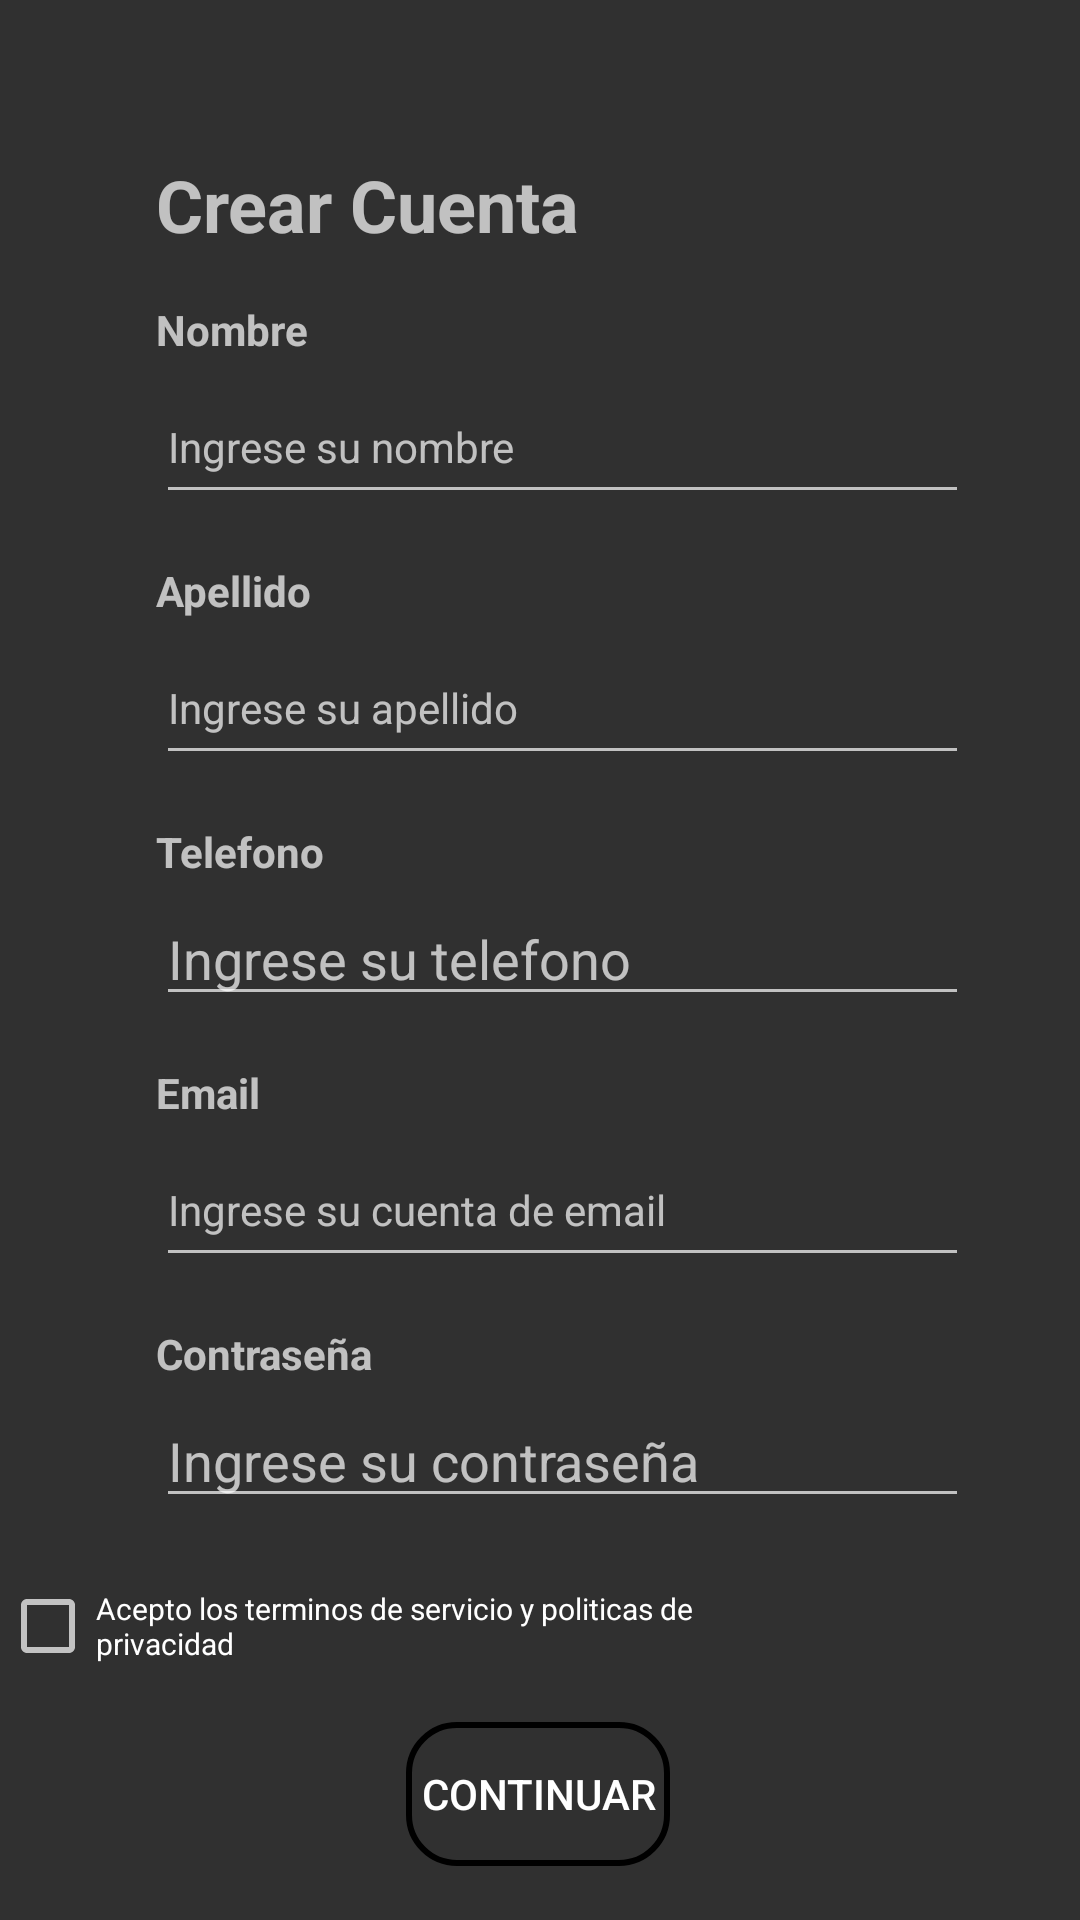

Reconstruct the res/layout file that produces this screen, plus the resources it refers to.
<!-- AndroidManifest.xml: application theme Theme.AppCompat.NoActionBar -->
<!-- res/layout/activity_agregar_cuenta.xml -->
<?xml version="1.0" encoding="utf-8"?>
<androidx.constraintlayout.widget.ConstraintLayout xmlns:android="http://schemas.android.com/apk/res/android"
    xmlns:app="http://schemas.android.com/apk/res-auto"
    xmlns:tools="http://schemas.android.com/tools"
    android:layout_width="match_parent"
    android:layout_height="match_parent"
    tools:context=".AgregarCuentaActivity">

    <TextView
        android:id="@+id/textView"
        android:layout_width="wrap_content"
        android:layout_height="wrap_content"
        android:layout_marginStart="52dp"
        android:layout_marginTop="52dp"
        android:text="Crear Cuenta"
        android:textSize="24sp"
        android:textStyle="bold"
        app:layout_constraintStart_toStartOf="parent"
        app:layout_constraintTop_toTopOf="parent" />

    <TextView
        android:id="@+id/textView2"
        android:layout_width="wrap_content"
        android:layout_height="wrap_content"
        android:layout_marginStart="52dp"
        android:layout_marginTop="16dp"
        android:text="Nombre"
        android:textStyle="bold"
        app:layout_constraintStart_toStartOf="parent"
        app:layout_constraintTop_toBottomOf="@+id/textView" />

    <TextView
        android:id="@+id/textView7"
        android:layout_width="wrap_content"
        android:layout_height="wrap_content"
        android:layout_marginStart="52dp"
        android:layout_marginTop="16dp"
        android:text="Apellido"
        android:textStyle="bold"
        app:layout_constraintStart_toStartOf="parent"
        app:layout_constraintTop_toBottomOf="@+id/editTextTextPersonName" />

    <TextView
        android:id="@+id/textView8"
        android:layout_width="wrap_content"
        android:layout_height="wrap_content"
        android:layout_marginStart="52dp"
        android:layout_marginTop="16dp"
        android:text="Telefono"
        android:textStyle="bold"
        app:layout_constraintStart_toStartOf="parent"
        app:layout_constraintTop_toBottomOf="@+id/editTextTextPersonName2" />

    <TextView
        android:id="@+id/textView9"
        android:layout_width="wrap_content"
        android:layout_height="wrap_content"
        android:layout_marginStart="52dp"
        android:layout_marginTop="16dp"
        android:text="Email"
        android:textStyle="bold"
        app:layout_constraintStart_toStartOf="parent"
        app:layout_constraintTop_toBottomOf="@+id/editTextPhone" />

    <TextView
        android:id="@+id/textView10"
        android:layout_width="wrap_content"
        android:layout_height="wrap_content"
        android:layout_marginStart="52dp"
        android:layout_marginTop="16dp"
        android:text="Contraseña"
        android:textStyle="bold"
        app:layout_constraintStart_toStartOf="parent"
        app:layout_constraintTop_toBottomOf="@+id/editTextTextPersonName3" />

    <TextView
        android:id="@+id/textView11"
        android:layout_width="130dp"
        android:layout_height="23dp"
        android:layout_marginStart="60dp"
        android:layout_marginTop="32dp"
        android:text="Ya tenes cuenta?"
        android:textStyle="bold"
        app:layout_constraintStart_toStartOf="parent"
        app:layout_constraintTop_toBottomOf="@+id/button" />

    <TextView
        android:id="@+id/textView12"
        android:layout_width="wrap_content"
        android:layout_height="wrap_content"
        android:layout_marginTop="32dp"
        android:text="Iniciar sesion"
        android:textStyle="normal|bold|italic"
        app:layout_constraintEnd_toEndOf="parent"
        app:layout_constraintHorizontal_bias="0.682"
        app:layout_constraintStart_toStartOf="parent"
        app:layout_constraintTop_toBottomOf="@+id/button" />

    <EditText
        android:id="@+id/editTextTextPersonName"
        android:layout_width="271dp"
        android:layout_height="48dp"
        android:layout_marginStart="52dp"
        android:layout_marginTop="4dp"
        android:ems="10"
        android:hint="Ingrese su nombre"
        android:inputType="textPersonName"
        android:textSize="14sp"
        app:layout_constraintStart_toStartOf="parent"
        app:layout_constraintTop_toBottomOf="@+id/textView2" />

    <EditText
        android:id="@+id/editTextTextPersonName2"
        android:layout_width="271dp"
        android:layout_height="48dp"
        android:layout_marginStart="52dp"
        android:layout_marginTop="4dp"
        android:ems="10"
        android:hint="Ingrese su apellido"
        android:inputType="textPersonName"
        android:textSize="14sp"
        app:layout_constraintStart_toStartOf="parent"
        app:layout_constraintTop_toBottomOf="@+id/textView7" />

    <EditText
        android:id="@+id/editTextTextPersonName3"
        android:layout_width="271dp"
        android:layout_height="48dp"
        android:layout_marginStart="52dp"
        android:layout_marginTop="4dp"
        android:ems="10"
        android:hint="Ingrese su cuenta de email"
        android:inputType="textPersonName"
        android:textSize="14sp"
        app:layout_constraintStart_toStartOf="parent"
        app:layout_constraintTop_toBottomOf="@+id/textView9" />

    <EditText
        android:id="@+id/editTextPhone"
        android:layout_width="271"
        android:layout_height="wrap_content"
        android:layout_marginStart="52dp"
        android:layout_marginTop="4dp"
        android:ems="10"
        android:hint="Ingrese su telefono"
        android:inputType="phone"
        app:layout_constraintStart_toStartOf="parent"
        app:layout_constraintTop_toBottomOf="@+id/textView8" />

    <EditText
        android:id="@+id/editTextTextPassword"
        android:layout_width="271"
        android:layout_height="wrap_content"
        android:layout_marginStart="52dp"
        android:layout_marginTop="4dp"
        android:ems="10"
        android:hint="Ingrese su contraseña"
        android:inputType="textPassword"
        app:layout_constraintStart_toStartOf="parent"
        app:layout_constraintTop_toBottomOf="@+id/textView10" />

    <CheckBox
        android:id="@+id/checkBox"
        android:layout_width="271"
        android:layout_height="wrap_content"
        android:layout_marginTop="20dp"
        android:text="Acepto los terminos de servicio y politicas de privacidad"
        android:textSize="10sp"
        app:layout_constraintTop_toBottomOf="@+id/editTextTextPassword"
        tools:layout_editor_absoluteX="52dp" />

    <Button
        android:id="@+id/button"
        android:layout_width="wrap_content"
        android:layout_height="wrap_content"
        android:layout_marginTop="16dp"
        android:background="@drawable/boton_redondeado_borde"
        android:text="Continuar"
        app:layout_constraintEnd_toEndOf="parent"
        app:layout_constraintHorizontal_bias="0.498"
        app:layout_constraintStart_toStartOf="parent"
        app:layout_constraintTop_toBottomOf="@+id/checkBox" />
</androidx.constraintlayout.widget.ConstraintLayout>
<!-- resources referenced by this layout -->
<resources>
  <!-- drawable boton_redondeado_borde (drawable) -->
  <?xml version="1.0" encoding="utf-8"?>
  <shape xmlns:android="http://schemas.android.com/apk/res/android">
      <corners android:radius="16dp"/>
  <stroke
      android:width="2dp"
      android:color="@color/boton"/>
  </shape>
</resources>
